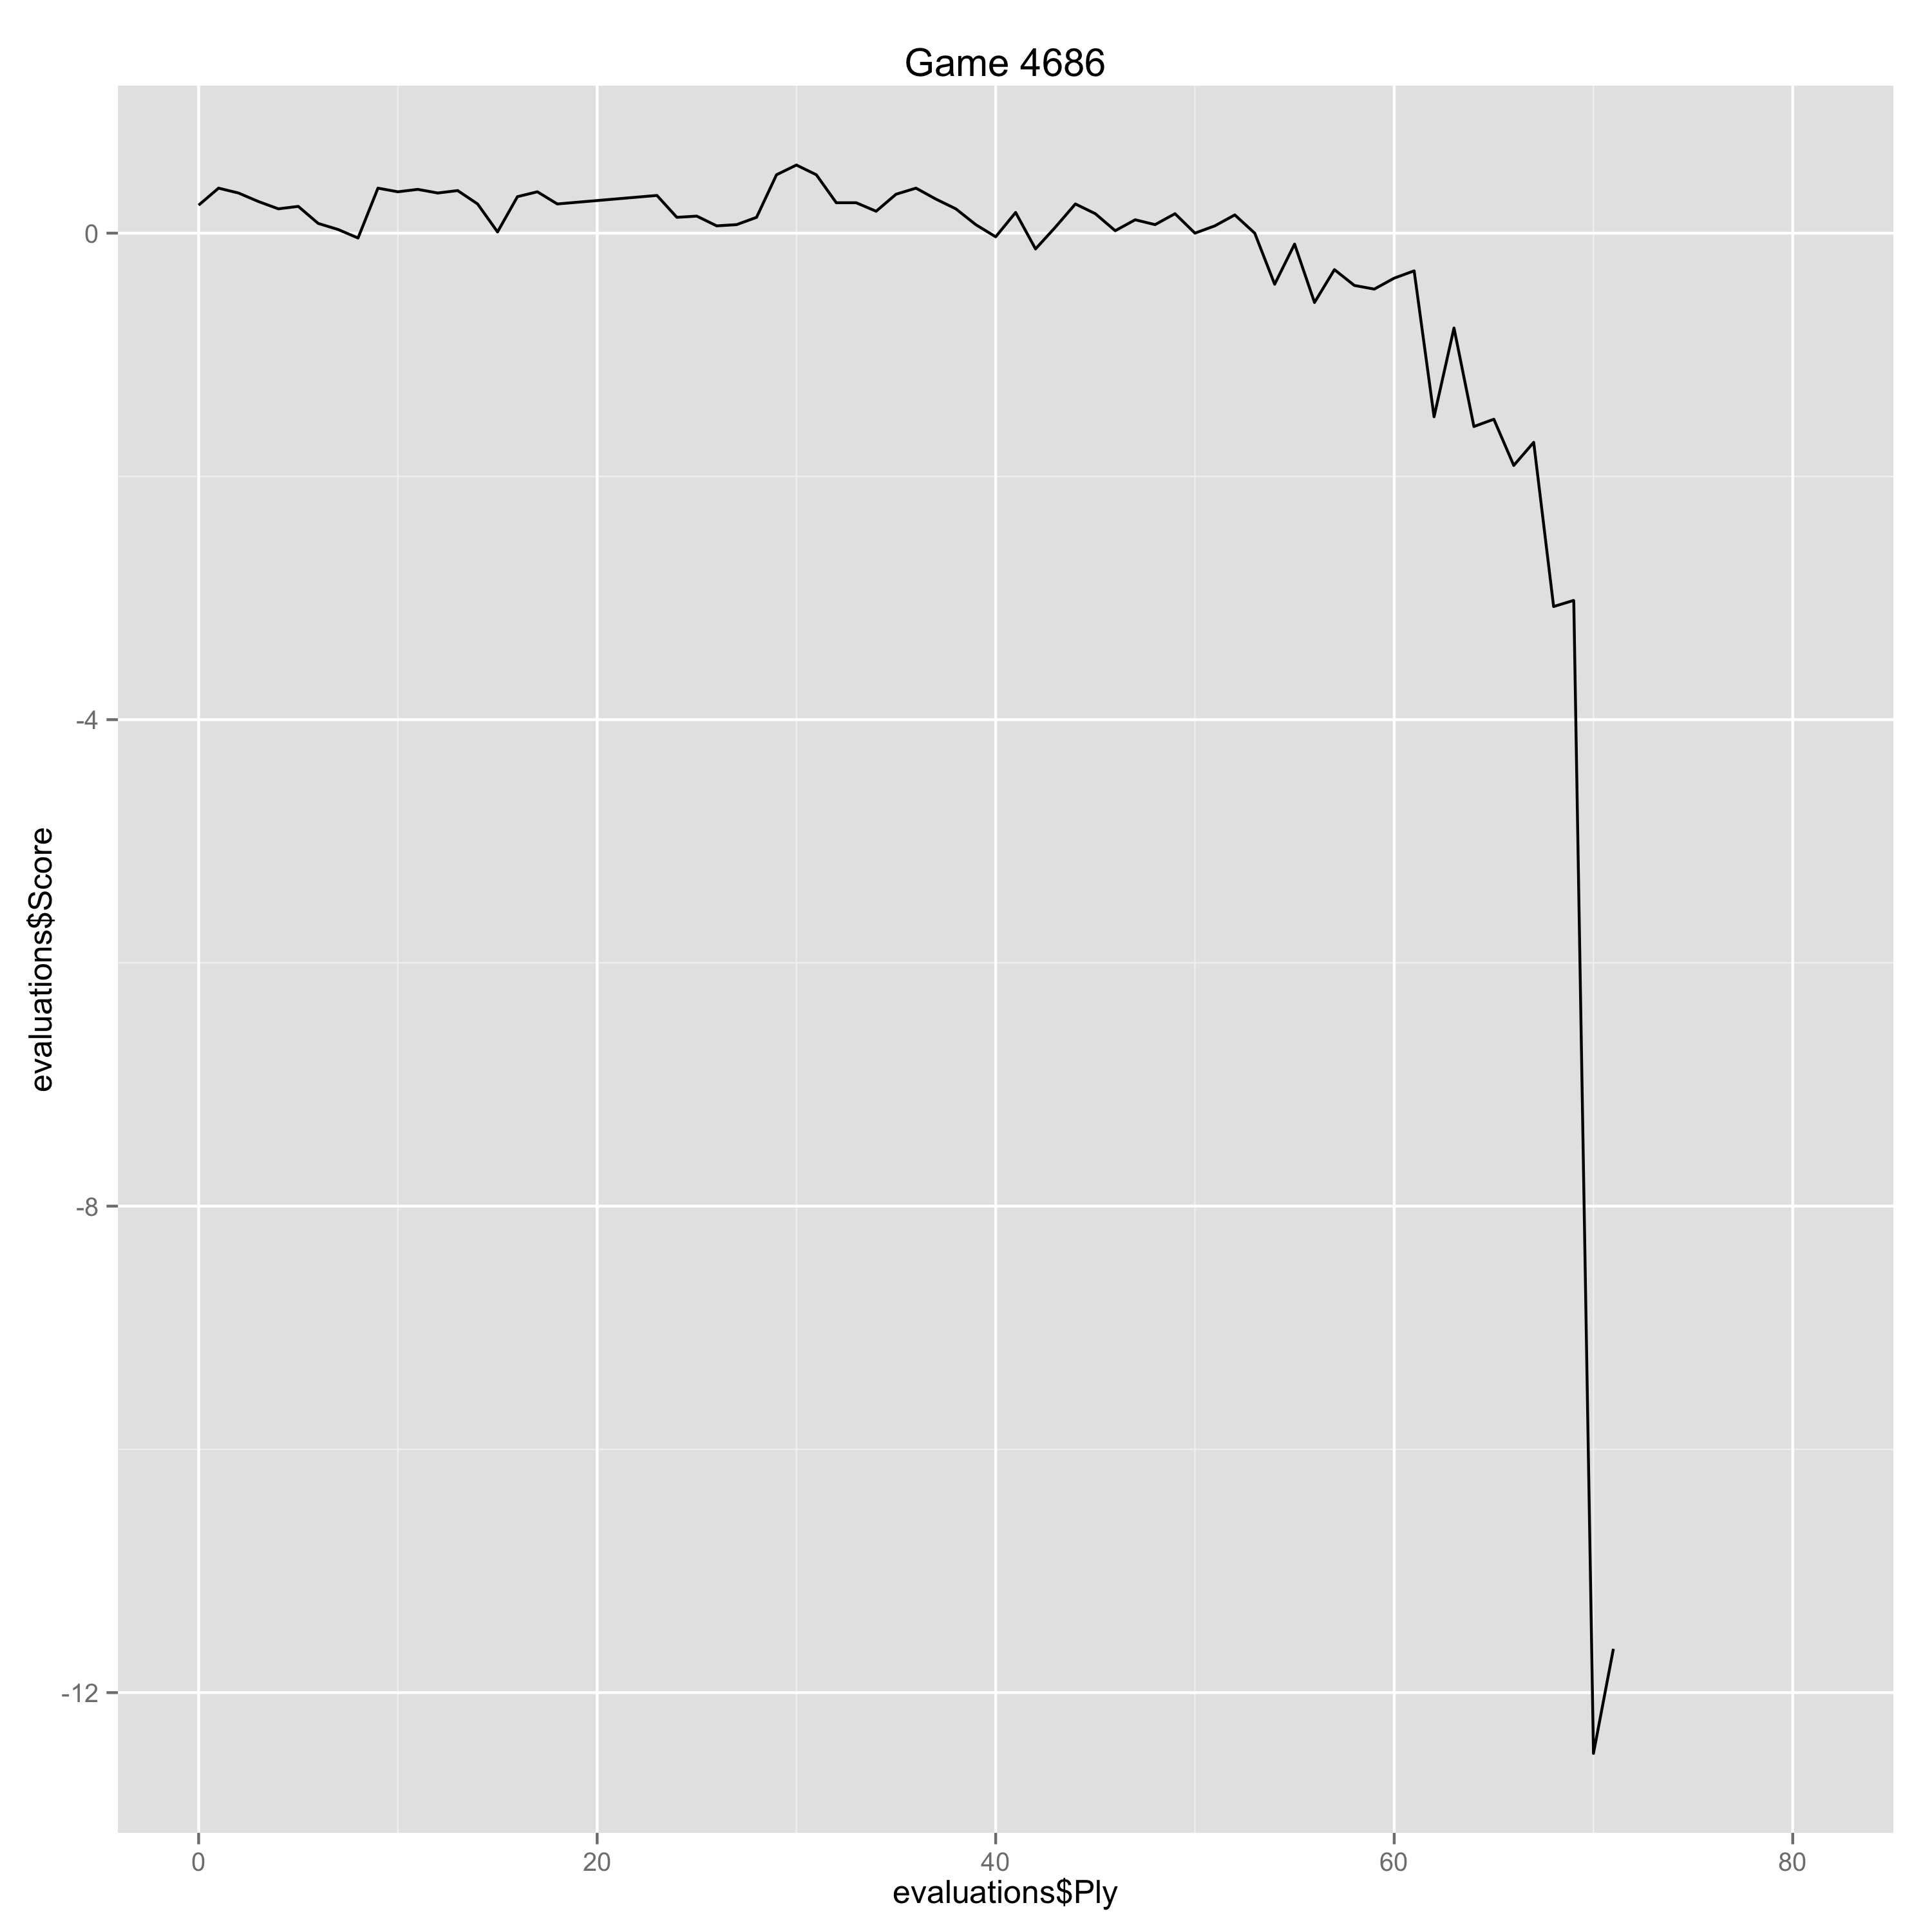

The data file committed next to this chart (first rows):
Ply, Move, White, Black, Score, Eval, Comment
0, [1], e4, , 0.23, 0.23, 
1, [1], , c5, 0.37, -0.14, 
2, [2], Nf3, , 0.33, -0.04, 
3, [2], , d6, 0.26, 0.07, 
4, [3], Bb5+, , 0.2, -0.06, 
5, [3], , Nc6, 0.22, -0.02, 
6, [4], Bxc6+, , 0.08, -0.14, 
7, [4], , bxc6, 0.03, 0.05, 
8, [5], O-O, , -0.04, -0.07, 
9, [5], , Bg4, 0.37, -0.41, 
10, [6], h3, , 0.34, -0.03, 
11, [6], , Bh5, 0.36, -0.02, 
12, [7], e5, , 0.33, -0.03, 
13, [7], , dxe5, 0.35, -0.02, 
14, [8], g4, , 0.24, -0.11, 
15, [8], , e4, 0.01, 0.23, 
16, [9], gxh5, , 0.3, 0.29, 
17, [9], , exf3, 0.34, -0.04, 
18, [10], Nc3, , 0.24, -0.1, 
23, [12], , e6, 0.31, -0.07, 
24, [13], d3, , 0.13, -0.18, 
25, [13], , Be7, 0.14, -0.01, 
26, [14], Re1, , 0.06, -0.08, 
27, [14], , O-O, 0.07, -0.01, 
28, [15], a3, , 0.13, 0.06, 
29, [15], , Kh8, 0.48, -0.35, 
30, [16], h6, , 0.56, 0.08, 
31, [16], , gxh6, 0.48, 0.08, 
32, [17], c4, , 0.25, -0.23, 
33, [17], , Nf6, 0.25, 0.0, 
34, [18], Bxh6, , 0.18, -0.07, 
35, [18], , Rg8+, 0.32, -0.14, 
36, [19], Kh1, , 0.37, 0.05, 
37, [19], , Rg6, 0.28, 0.09, 
38, [20], Bf4, , 0.2, -0.08, 
39, [20], , Qd4, 0.07, 0.13, 
40, [21], Nc3, , -0.03, -0.1, 
41, [21], , Rd8, 0.17, -0.2, 
42, [22], Rad1, , -0.13, -0.3, 
43, [22], , Kg8, 0.05, -0.18, 
44, [23], Bg3, , 0.24, 0.19, 
45, [23], , Bd6, 0.16, 0.08, 
46, [24], Rd2, , 0.02, -0.14, 
47, [24], , Bxg3, 0.11, -0.09, 
48, [25], fxg3, , 0.07, -0.04, 
49, [25], , Kh8, 0.16, -0.09, 
50, [26], Re3, , 0.0, -0.16, 
51, [26], , Rdg8, 0.06, -0.06, 
52, [27], Ne2, , 0.15, 0.09, 
53, [27], , Qd6, 0.0, 0.15, 
54, [28], d4, , -0.42, -0.42, 
55, [28], , e5, -0.09, -0.33, 
56, [29], Rxe5, , -0.57, -0.48, 
57, [29], , cxd4, -0.3, -0.27, 
58, [30], Rf5, , -0.43, -0.13, 
59, [30], , c5, -0.46, 0.03, 
60, [31], b4, , -0.37, 0.09, 
61, [31], , Qe6, -0.31, -0.06, 
62, [32], Rd3, , -1.51, -1.2, Erreur
63, [32], , Ne4, -0.78, -0.73, 
... 18 more rows
